Run: headless pygame with SDL's dummy video driver; simulated clock (each Clock.tick advances the game by its frame time, no real sleeping); random seed 0; keys injected as events and as key.get_pressed() state; no mouse input.
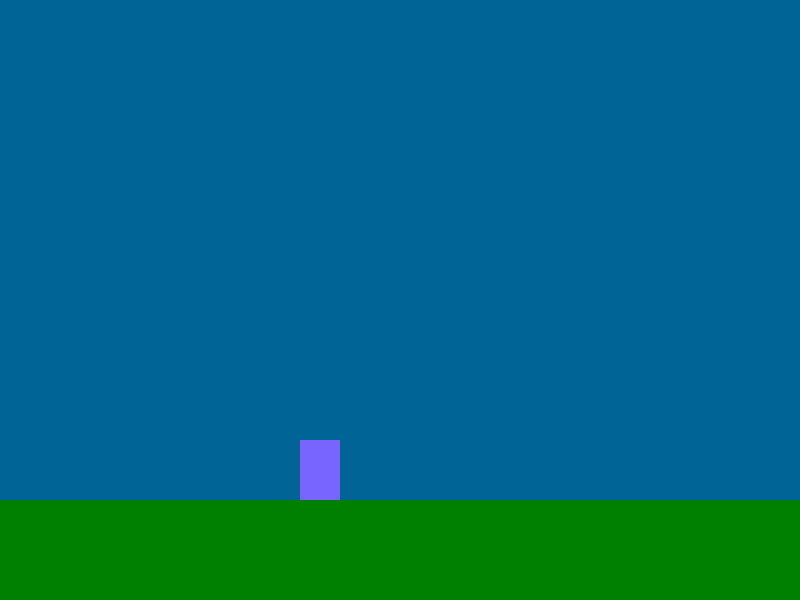
Frame 1 of 4 · flips 1–60 · no input
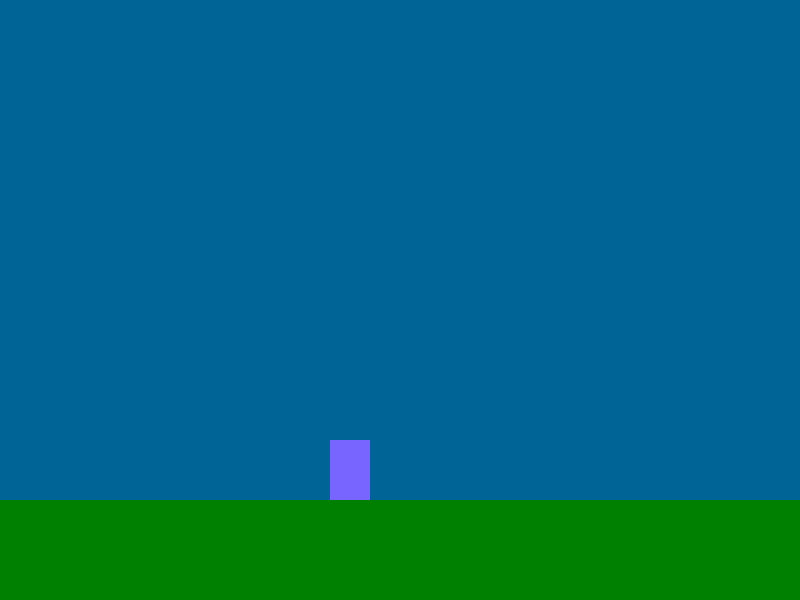
Frame 2 of 4 · flips 61–180 · tapped SPACE, RETURN · held RIGHT (→), D
Frame 3 of 4 · flips 181–300 · held DOWN (↓), S · screen unchanged from frame 2, image omitted
Frame 4 of 4 · flips 301–420 · held LEFT (←), A, UP (↑), W · screen same as frame 1, image omitted

The pygame program that drew these frames:

import pygame
import random as rand

SCREEN_W = 800
SCREEN_H = 600

COLORS = {
    "BG": (0, 100, 150),
    "GROUND": (0, 128, 0),
    "PLAYER": (120, 100, 255)
}

GROUND_Y = 500



class Player:
    def __init__(self, x, y):
        self.width = 40
        self.height = 60
        self.x = x
        self.y = y

        self.on_ground = True
        self.speed_y = 0

    def draw(self):
        pygame.draw.rect(screen, COLORS["PLAYER"], (self.x, self.y, self.width, self.height))

    def move(self, direction):
        if direction == "left":
            self.x -= 5
        elif direction == "right":
            self.x += 5
    
    def jump(self):
        if self.on_ground:
            self.speed_y = -15
            self.on_ground = False
    
    def update(self):
        self.y += self.speed_y
        self.speed_y += 0.8

        if self.y + self.height >= GROUND_Y:
            self.y = GROUND_Y - self.height
            self.on_ground = True
            self.speed_y = 0

pygame.init()
clock = pygame.time.Clock()
screen = pygame.display.set_mode((SCREEN_W,SCREEN_H))

running = True

p = Player(300, 440)

while running:

    for event in pygame.event.get():
        if event.type == pygame.QUIT:
            running = False
        
        # if event.type == pygame.KEYDOWN and event.key == pygame.K_a:
        #     p.move("left")
        
        # if event.type == pygame.KEYDOWN and event.key == pygame.K_d:
        #     p.move("right")

        keys = pygame.key.get_pressed()

        if keys[pygame.K_a]:
            p.move("left")
        if keys[pygame.K_d]:
            p.move("right")
        if keys[pygame.K_SPACE]:
            p.jump()
        
    p.update()

    # --- SCREEN UPDATE ---

    screen.fill(COLORS["BG"])
    pygame.draw.rect(screen, COLORS["GROUND"], 
                    (0, GROUND_Y, SCREEN_W, SCREEN_H-GROUND_Y))
    
    p.draw()

    pygame.display.flip()
    clock.tick(60)

pygame.quit()
